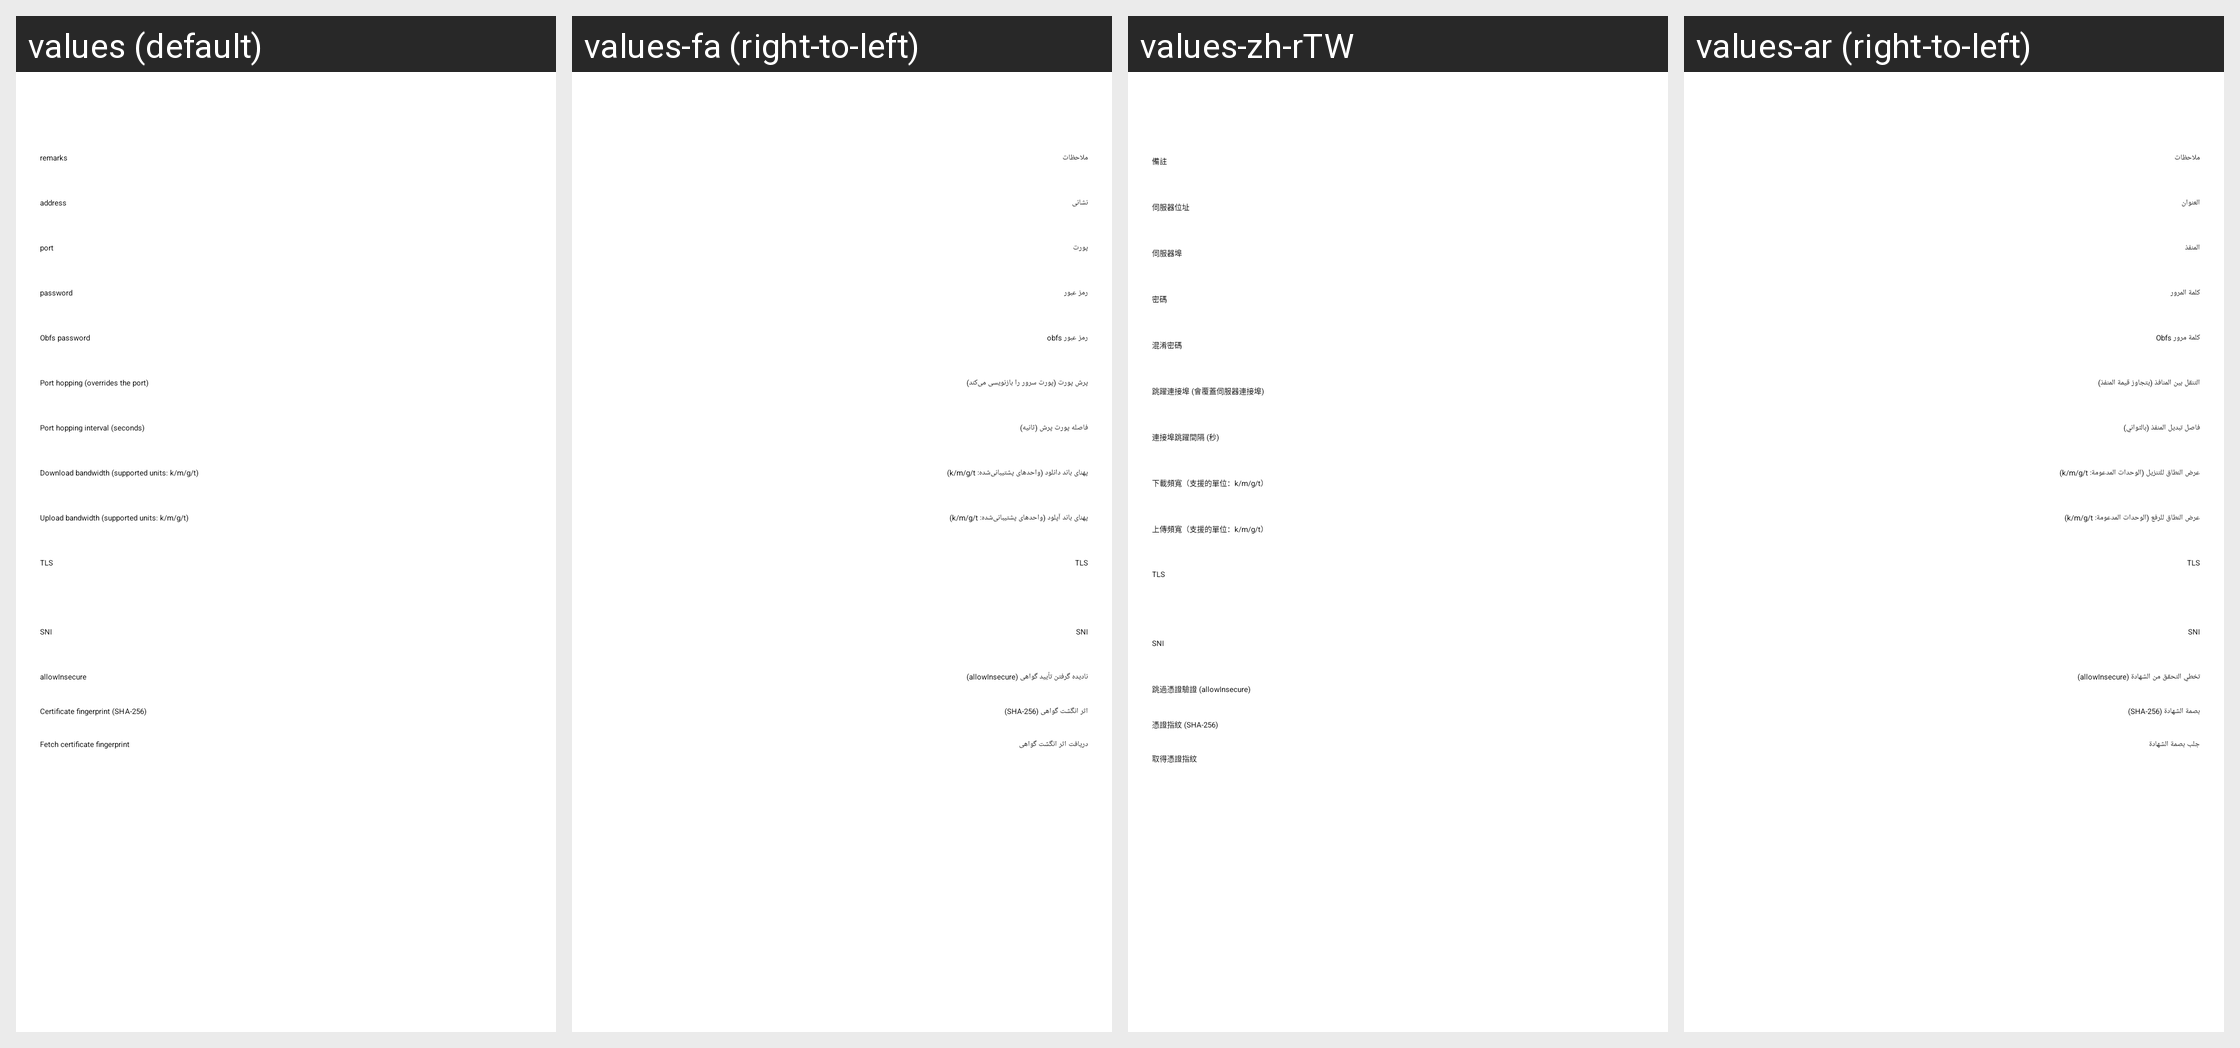

For this localized Android screen grid, give each drawn string resource with its value in every locale shown.
Android screen res/layout/activity_server_hysteria2.xml rendered under 4 locales, left to right: values (default), values-fa (right-to-left), values-zh-rTW, values-ar (right-to-left). Device: Nexus 5 (rendered at 1080×1920; each locale shown at half size, 540×960, under a caption strip naming it); theme AppThemeDayNight.NoActionBar.
Other locales in the repository, not shown: values-az, values-bn, values-bqi-rIR, values-id, values-in, values-pt-rBR, values-ru, values-vi, values-zh-rCN.
Strings drawn on this screen, with the default value and each locale's value (text and hints the layout hard-codes, and strings that could not be matched under every locale, appear in the picture but are not listed):

server_lab_id3
  values: password
  values-fa: رمز عبور
  values-zh-rTW: 密碼
  values-ar: كلمة المرور

server_obfs_password
  values: Obfs password
  values-fa: رمز عبور obfs
  values-zh-rTW: 混淆密碼
  values-ar: كلمة مرور Obfs

server_lab_port_hop
  values: Port hopping (overrides the port)
  values-fa: پرش پورت (پورت سرور را بازنویسی می‌کند)
  values-zh-rTW: 跳躍連接埠 (會覆蓋伺服器連接埠)
  values-ar: التنقل بين المنافذ (يتجاوز قيمة المنفذ)

server_lab_port_hop_interval
  values: Port hopping interval (seconds)
  values-fa: فاصله پورت پرش (ثانیه)
  values-zh-rTW: 連接埠跳躍間隔 (秒)
  values-ar: فاصل تبديل المنفذ (بالثواني)

server_lab_remarks
  values: remarks
  values-fa: ملاحظات
  values-zh-rTW: 備註
  values-ar: ملاحظات

server_lab_address3
  values: address
  values-fa: نشانی
  values-zh-rTW: 伺服器位址
  values-ar: العنوان

server_lab_port3
  values: port
  values-fa: پورت
  values-zh-rTW: 伺服器埠
  values-ar: المنفذ

server_lab_sni
  values: SNI
  values-fa: SNI
  values-zh-rTW: SNI
  values-ar: SNI

server_lab_pinned_ca256
  values: Certificate fingerprint (SHA-256)
  values-fa: اثر انگشت گواهی (SHA-256)
  values-zh-rTW: 憑證指紋 (SHA-256)
  values-ar: بصمة الشهادة (SHA-256)

pinned_ca256_action_fetch
  values: Fetch certificate fingerprint
  values-fa: دریافت اثر انگشت گواهی
  values-zh-rTW: 取得憑證指紋
  values-ar: جلب بصمة الشهادة
